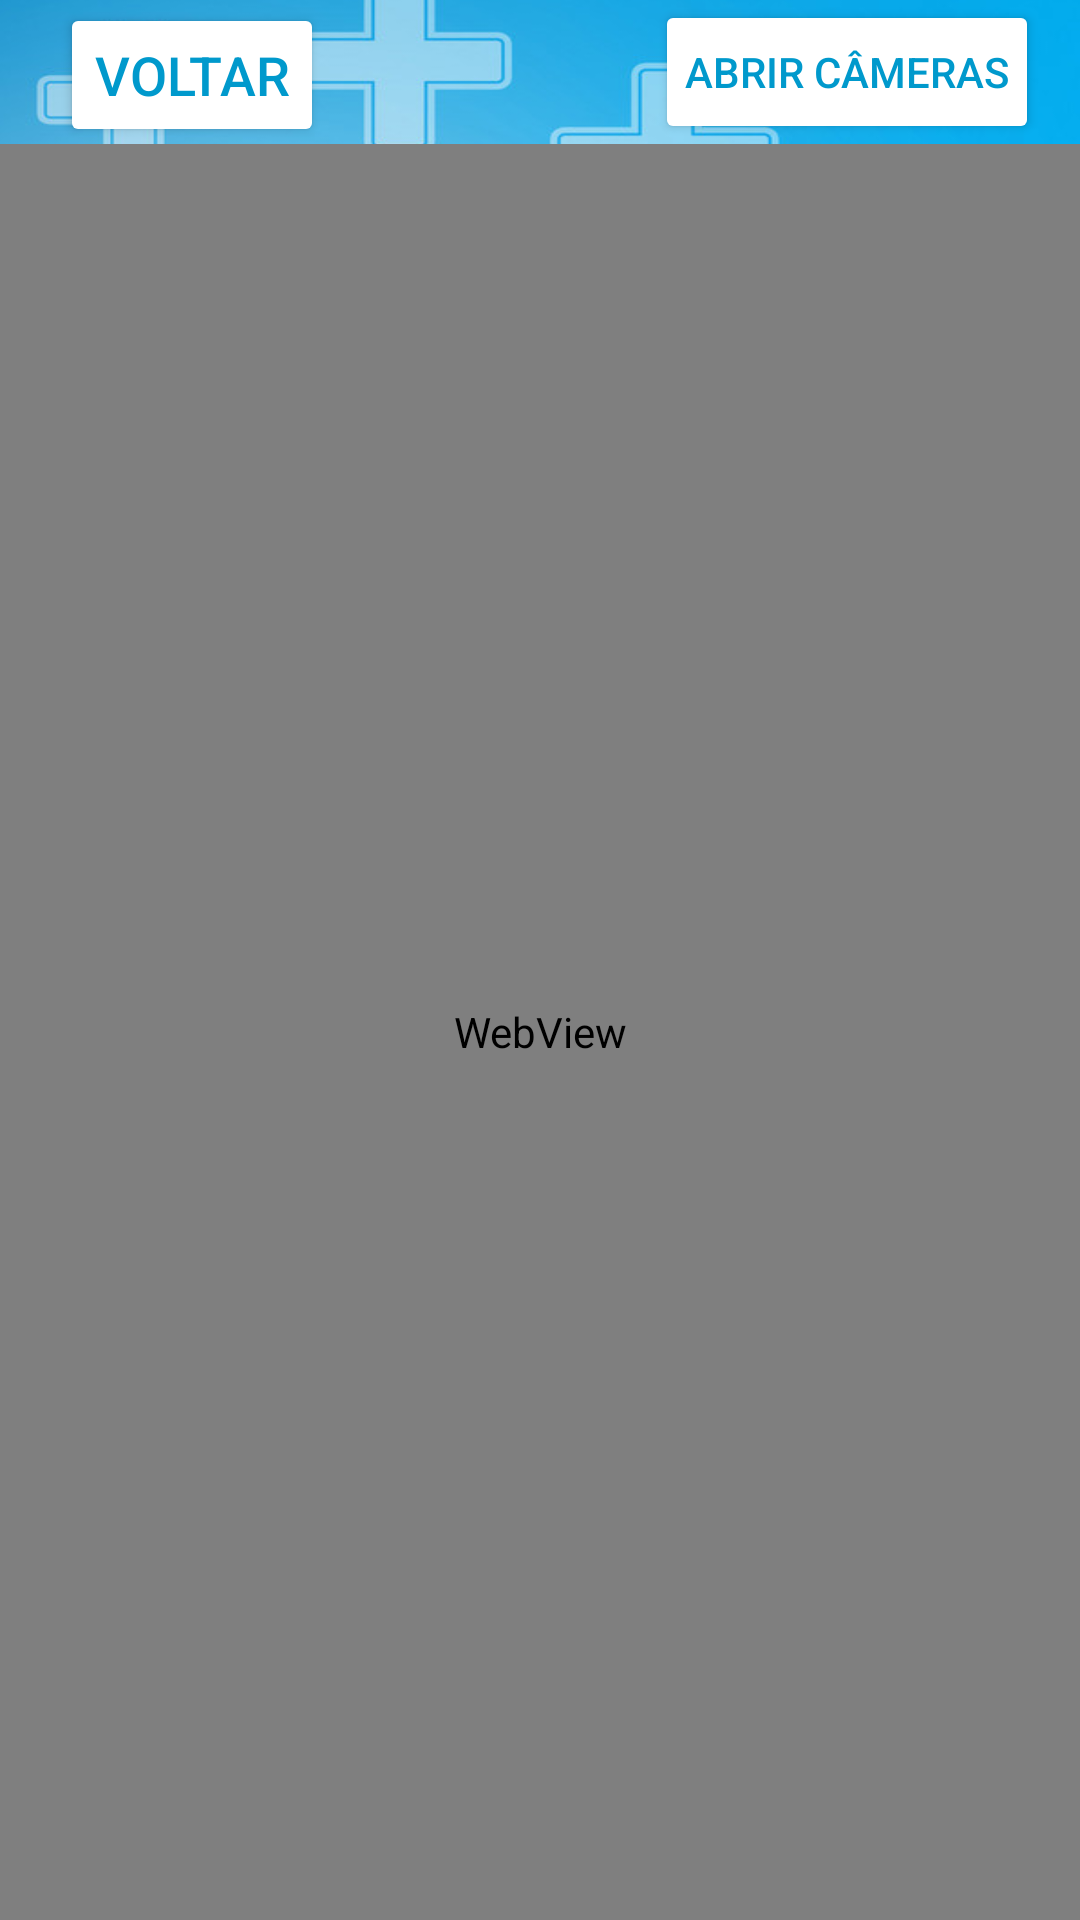

Here is an Android app screen rendered from its layout file. Give the layout XML and the strings, colors and styles it references.
<!-- AndroidManifest.xml: application theme Theme.TelaDeCadastro -->
<!-- res/layout/activity_camera.xml -->
<?xml version="1.0" encoding="utf-8"?>
<androidx.constraintlayout.widget.ConstraintLayout xmlns:android="http://schemas.android.com/apk/res/android"
    xmlns:app="http://schemas.android.com/apk/res-auto"
    xmlns:tools="http://schemas.android.com/tools"
    android:id="@+id/main"
    android:layout_width="match_parent"
    android:layout_height="match_parent"
    android:background="@drawable/medi"
    tools:context=".CameraActivity">

    <Button
        android:id="@+id/button"
        android:layout_width="wrap_content"
        android:layout_height="wrap_content"
        android:text="Abrir câmeras"
        app:layout_constraintBottom_toTopOf="@+id/webView"
        app:layout_constraintEnd_toEndOf="parent"
        android:padding="10dp"
        android:backgroundTint="@android:color/white"
        android:textColor="@android:color/holo_blue_dark"
        app:layout_constraintHorizontal_bias="0.941"
        app:layout_constraintStart_toStartOf="parent"
        app:layout_constraintTop_toTopOf="parent" />

    <Button
        android:id="@+id/buttonBack"
        android:layout_width="wrap_content"
        android:layout_height="wrap_content"
        android:layout_marginStart="20dp"
        android:layout_marginTop="1dp"
        android:backgroundTint="@android:color/white"
        android:padding="8dp"
        android:text="Voltar"
        android:textColor="@android:color/holo_blue_dark"
        android:textSize="18sp"
        app:layout_constraintStart_toStartOf="parent"
        app:layout_constraintTop_toTopOf="parent" />

    <WebView
        android:id="@+id/webView"
        android:layout_width="0dp"
        android:layout_height="0dp"
        app:layout_constraintTop_toBottomOf="@+id/button"
        app:layout_constraintBottom_toBottomOf="parent"
        app:layout_constraintStart_toStartOf="parent"
        app:layout_constraintEnd_toEndOf="parent" />

</androidx.constraintlayout.widget.ConstraintLayout>
<!-- resources referenced by this layout -->
<resources>
  <!-- drawable medi: png bitmap (drawable, 365566 bytes) -->
  <style name="Theme.TelaDeCadastro" parent="Base.Theme.TelaDeCadastro" />
  <style name="Base.Theme.TelaDeCadastro" parent="Theme.Material3.DayNight.NoActionBar">
          
          
      </style>
</resources>
